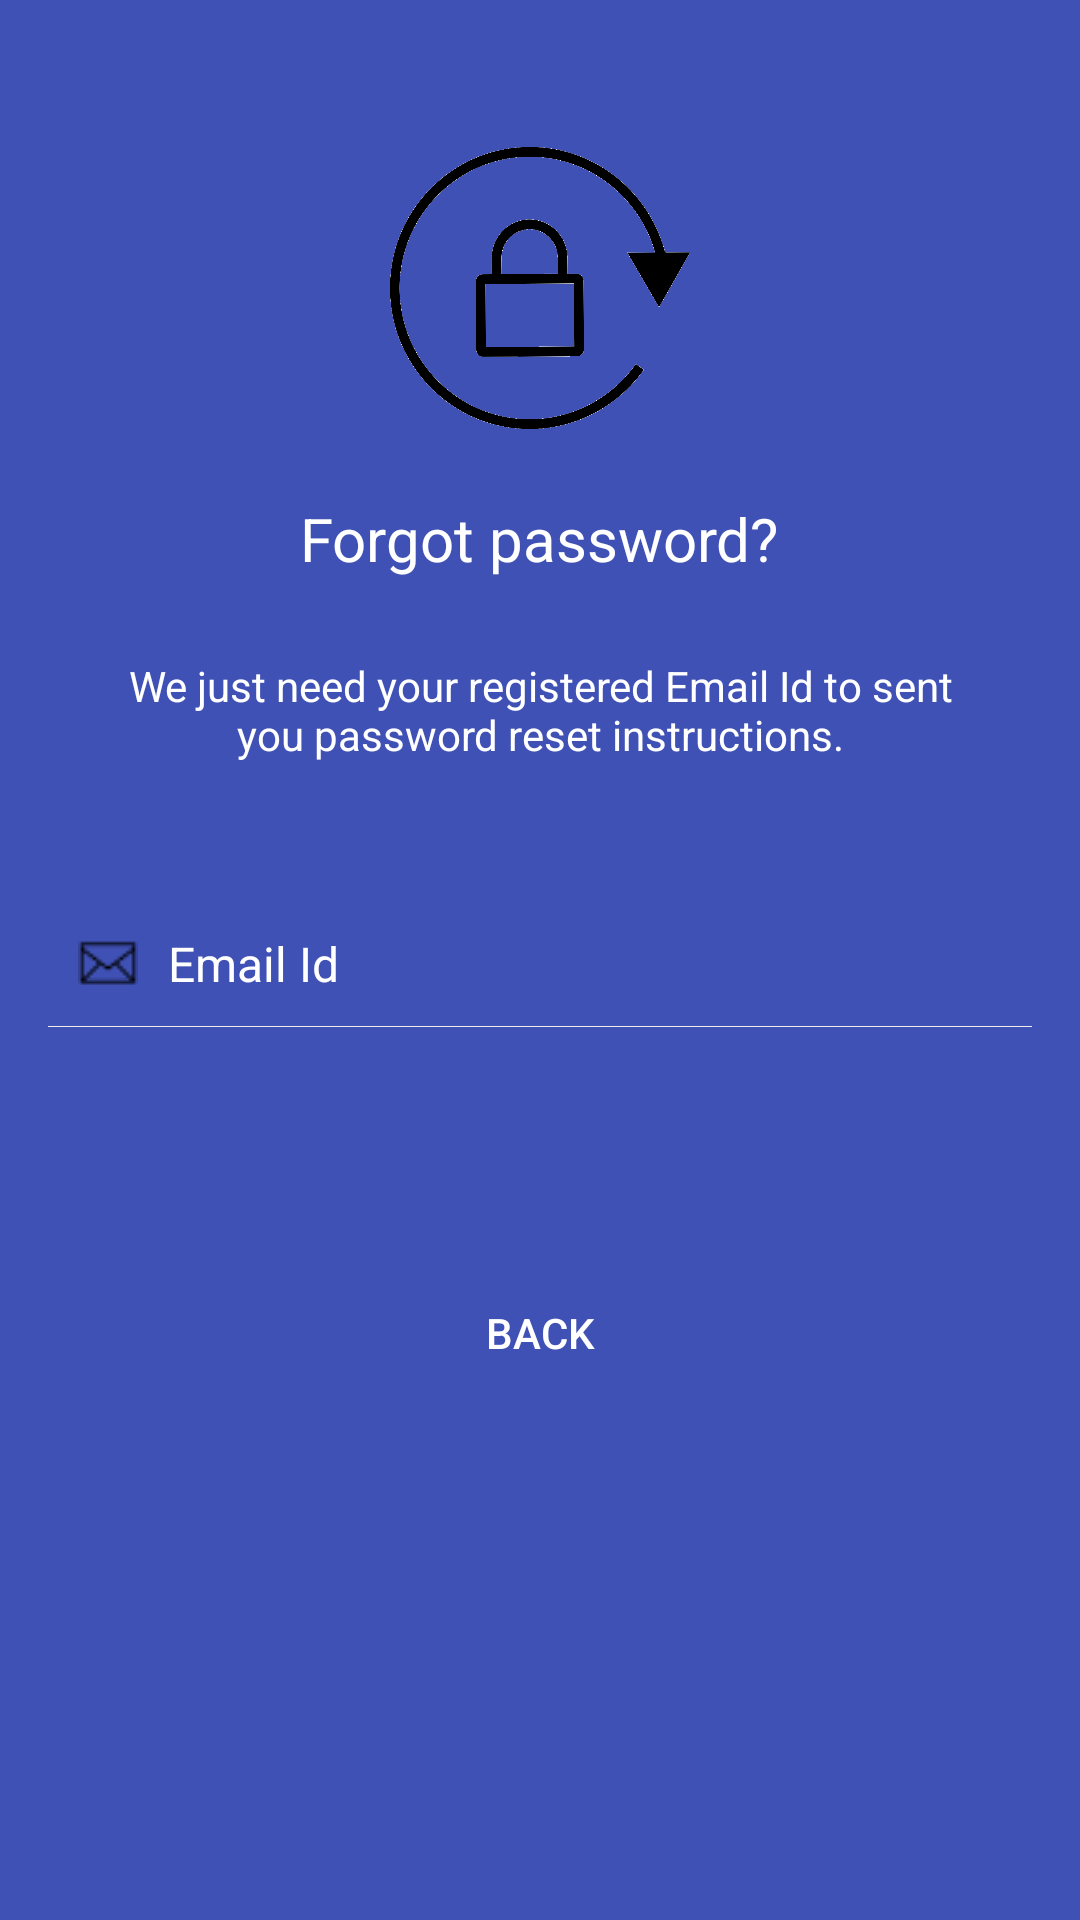

Here is an Android app screen rendered from its layout file. Give the layout XML and the strings, colors and styles it references.
<!-- AndroidManifest.xml: application theme AppTheme -->
<!-- res/layout/activity_reset_password.xml -->
<?xml version="1.0" encoding="utf-8"?>
<RelativeLayout xmlns:android="http://schemas.android.com/apk/res/android"
    xmlns:app="http://schemas.android.com/apk/res-auto"
    xmlns:tools="http://schemas.android.com/tools"
    android:layout_width="match_parent"
    android:layout_height="match_parent"
    android:layout_gravity="center"
    android:background="@color/colorPrimary"
    android:fitsSystemWindows="true"
    android:id="@+id/resetlayout"
    >

    <LinearLayout
        android:layout_width="fill_parent"
        android:id="@+id/layout"
        android:layout_height="wrap_content"
        android:layout_marginTop="30dp"
        android:gravity="center"
        android:orientation="vertical"
        android:padding="@dimen/activity_horizontal_margin">


        <ImageView
            android:layout_width="@dimen/logo_w_h"
            android:layout_height="@dimen/logo_w_h"
            android:layout_gravity="center_horizontal"
            android:layout_marginBottom="10dp"
            android:src="@drawable/resetpwd" />

        <TextView
            android:layout_width="wrap_content"
            android:layout_height="wrap_content"
            android:layout_gravity="center_horizontal"
            android:padding="10dp"
            android:text="@string/forgot"
            android:textColor="@android:color/white"
            android:textSize="20dp" />

        <TextView
            android:layout_width="wrap_content"
            android:layout_height="wrap_content"
            android:layout_marginBottom="10dp"
            android:gravity="center_horizontal"
            android:padding="@dimen/activity_horizontal_margin"
            android:text="@string/forgot_password_msg"
            android:textColor="@android:color/white"
            android:textSize="14dp" />


            <EditText
                android:id="@+id/email"
                android:singleLine="true"
                android:maxLines="1"
                android:layout_width="fill_parent"
                android:layout_height="wrap_content"
                android:layout_marginTop="20dp"
                android:background="@android:color/transparent"
                android:drawableLeft="@drawable/gmail"
                android:drawablePadding="10dp"
                android:gravity="center_vertical"
                android:hint="@string/email"
                android:inputType="textEmailAddress"
                android:padding="10dp"
                android:textColor="@color/white"
                android:textColorHint="@color/white"
                android:textSize="16sp" />


        <View
            android:layout_width="fill_parent"
            android:layout_height="1px"
            android:background="@color/white_greyish" />

        

        <Button
            android:id="@+id/btn_reset_password"
            android:layout_width="fill_parent"
            android:layout_height="wrap_content"
            android:layout_marginTop="20dip"
            android:background="@drawable/loginbuttonselector"
            android:text="@string/btn_reset_password"
            android:textColor="@color/background_color" />

        <Button
            android:id="@+id/btn_back"
            android:layout_width="wrap_content"
            android:layout_height="wrap_content"
            android:layout_marginTop="10dp"
            android:background="@null"
            android:text="@string/back"
            android:textColor="@color/white" />

    </LinearLayout>

    <ProgressBar
        android:id="@+id/progressBar"
        android:layout_width="30dp"
        android:layout_height="30dp"
        android:layout_below="@+id/layout"
        android:layout_gravity="center"
        android:layout_centerHorizontal="true"
        android:layout_marginBottom="20dp"
        android:visibility="gone" />
</RelativeLayout>
<!-- resources referenced by this layout -->
<resources>
  <color name="background_color">#3F51B5</color>
  <color name="colorPrimary">#3F51B5</color>
  <color name="white">#ffffff</color>
  <color name="white_greyish">#eeeeee</color>
  <dimen name="activity_horizontal_margin">16dp</dimen>
  <dimen name="logo_w_h">100dp</dimen>
  <!-- drawable gmail: png bitmap (drawable, 380 bytes) -->
  <!-- drawable resetpwd: png bitmap (drawable, 54945 bytes) -->
  <string name="back">BACK</string>
  <string name="btn_reset_password">Reset Password</string>
  <string name="email">Email Id</string>
  <string name="forgot">Forgot password?</string>
  <string name="forgot_password_msg">We just need your registered Email Id to sent you password reset instructions.</string>
  <style name="AppTheme" parent="Theme.AppCompat.Light.DarkActionBar">
          
          <item name="colorPrimary">@color/colorPrimary</item>
          <item name="colorPrimaryDark">@color/colorPrimaryDark</item>
          <item name="colorAccent">@color/colorAccent</item>
      </style>
  <color name="colorPrimaryDark">#303F9F</color>
  <color name="colorAccent">#FF4081</color>
</resources>
